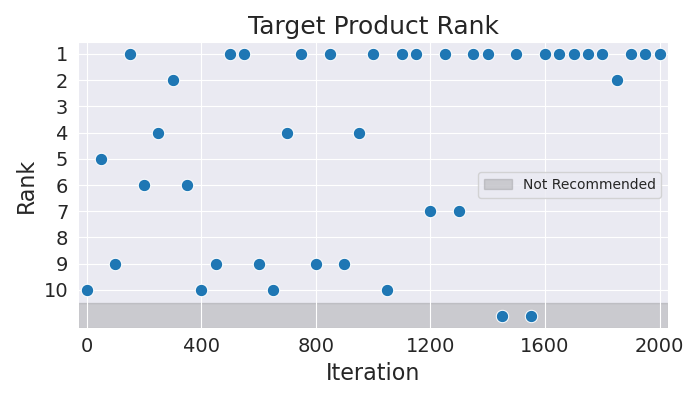

The table this chart was drawn from, first rows:
Iteration, Rank
0, 10
50, 5
100, 9
150, 1
200, 6
250, 4
300, 2
350, 6
400, 10
450, 9
500, 1
550, 1
600, 9
650, 10
700, 4
750, 1
800, 9
850, 1
900, 9
950, 4
1000, 1
1050, 10
1100, 1
1150, 1
1200, 7
1250, 1
1300, 7
1350, 1
1400, 1
1450, 11
1500, 1
1550, 11
1600, 1
1650, 1
1700, 1
1750, 1
1800, 1
1850, 2
1900, 1
1950, 1
2000, 1
